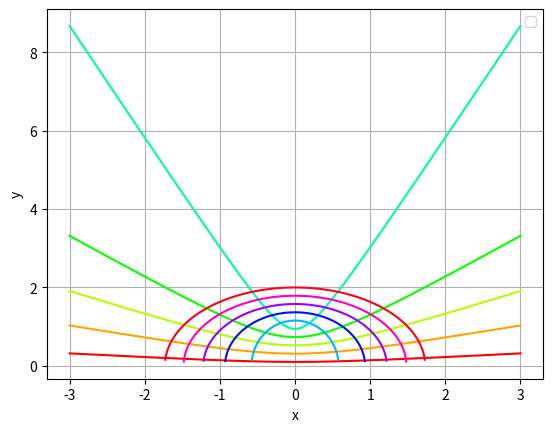

Write the Python code that produced this figure.
#!/usr/bin/env python
#-*- coding: utf-8 -*-

## Import common moduli
import matplotlib, sys, os, time
import matplotlib.pyplot as plt
import numpy as np
from scipy.constants import c, hbar, pi

## Use LaTeX
#matplotlib.rc('text', usetex=True)
#matplotlib.rc('font', size=8)
#matplotlib.rc('text.latex', preamble = '\usepackage{amsmath}, \usepackage{yfonts}, \usepackage{txfonts}, \usepackage{lmodern},')

eps0 = 1
c = 1
qrho = np.linspace(-3,3,1000)
omegas = np.linspace(0.1, 2, 10)
#omegas = [1,3,10]
for omega, color in zip(omegas, matplotlib.cm.hsv(np.linspace(0,1,len(omegas)))): 
    epsz = eps0 - (1./omega)**2
    qz = np.sqrt(omega**2/c**2 - eps0/epsz * qrho**2)
    plt.plot(qrho, qz, c=color)


## Simple axes
#plt.ylim((-0.1,1.1)); plt.yscale('linear')
#plt.xlim((-0.1,1.1)); plt.xscale('linear')

## ==== Outputting ====
## Finish the plot + save 
plt.xlabel(u"x"); 
plt.ylabel(u"y"); 
plt.grid()
plt.legend(prop={'size':10}, loc='upper right')
plt.savefig("output.svg", bbox_inches='tight')

